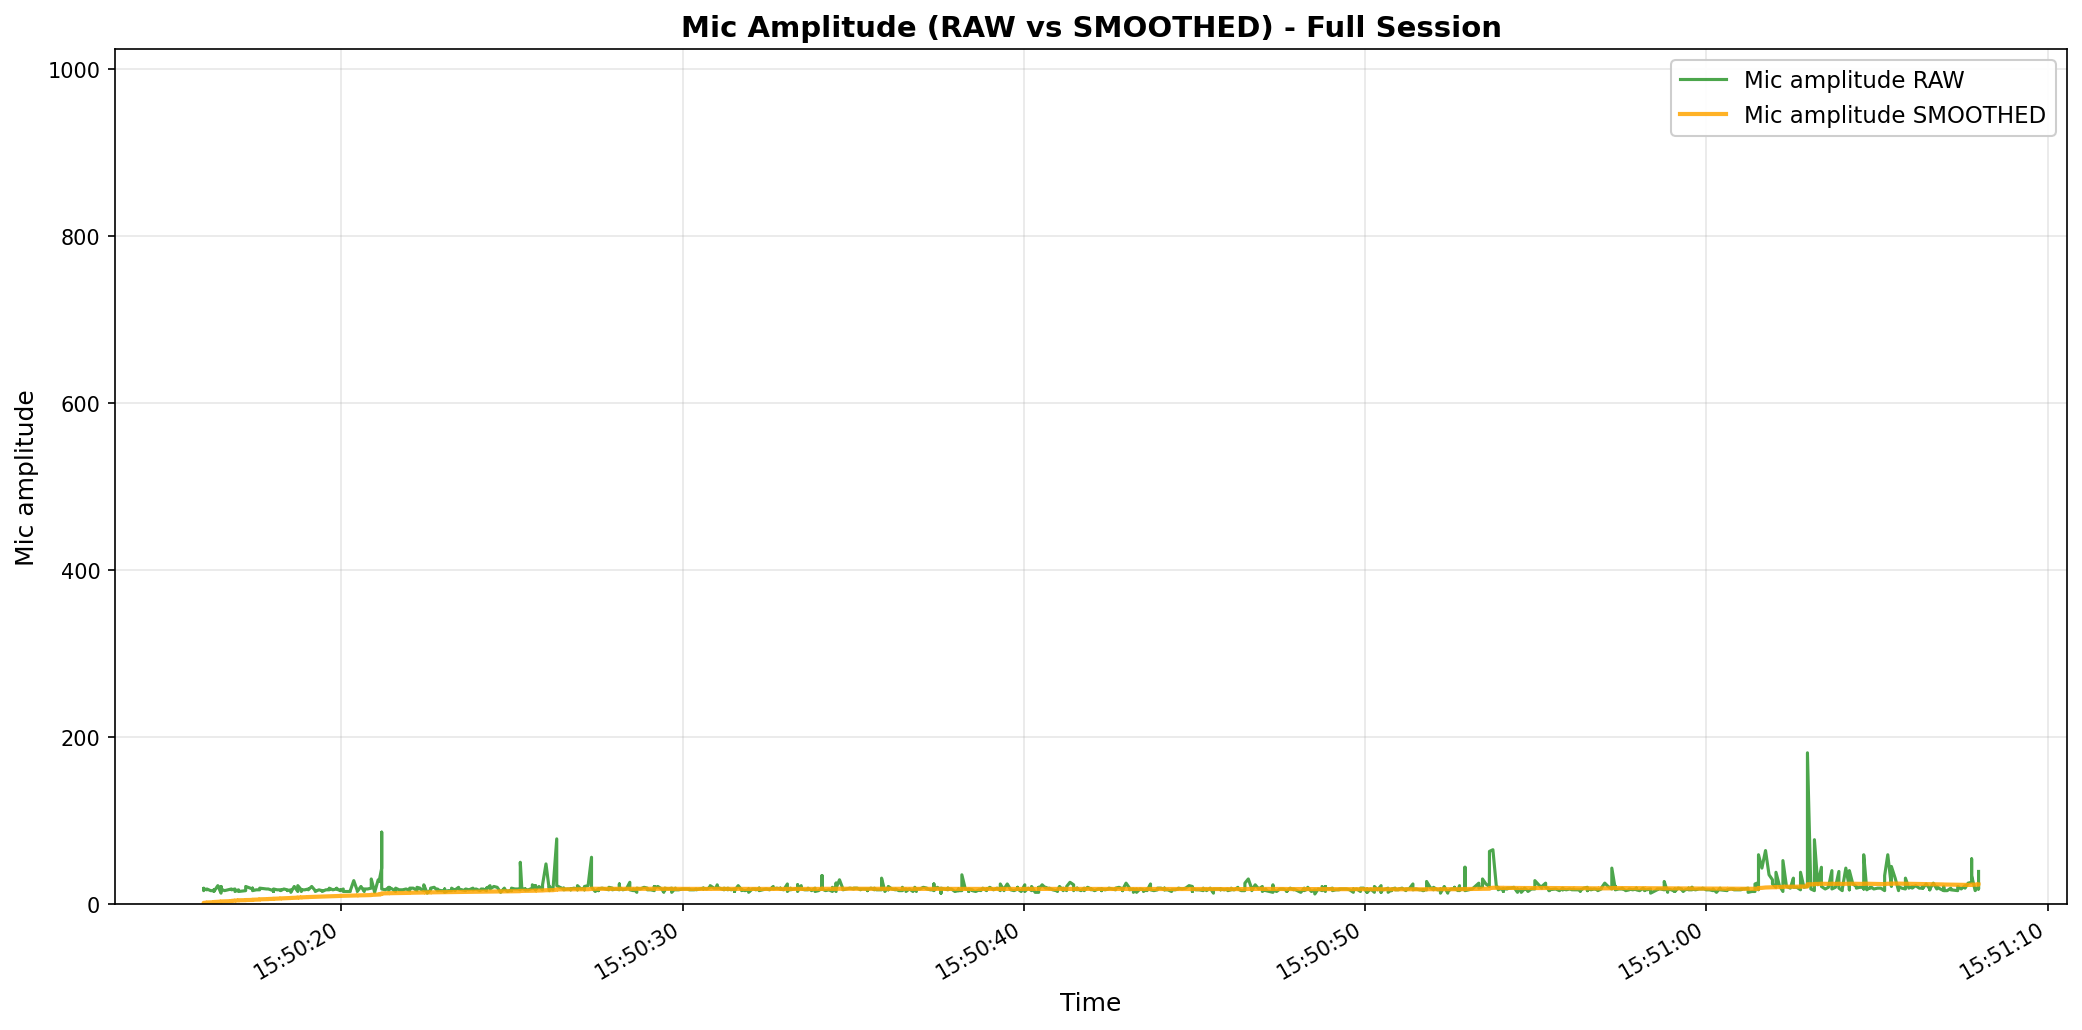

Values plotted in this chart, from the file beside it:
elapsed_s, unix_ts, arduino_ms, sound_amp, tip_count, last_tip_dt_ms, reed_state, bucket_rate_mm_hr, mic_db_unfiltered, mic_db_filtered
0.004152, 1771487416, 4350, 18, 0, 0, 1, 0.0, 25.11, 0.2511
0.004152, 1771487416, 4400, 16, 0, 0, 1, 0.0, 24.08, 0.4894
0.004152, 1771487416, 4500, 17, 0, 0, 1, 0.0, 24.61, 0.7306
0.004814, 1771487416, 4550, 19, 0, 0, 1, 0.0, 25.58, 0.979
0.004814, 1771487416, 4600, 19, 0, 0, 1, 0.0, 25.58, 1.225
0.004814, 1771487416, 4651, 18, 0, 0, 1, 0.0, 25.11, 1.464
0.004814, 1771487416, 4701, 18, 0, 0, 1, 0.0, 25.11, 1.7
0.004814, 1771487416, 4751, 18, 0, 0, 1, 0.0, 25.11, 1.934
0.0992, 1771487416, 4801, 17, 0, 0, 1, 0.0, 24.61, 2.161
0.0992, 1771487416, 4851, 17, 0, 0, 1, 0.0, 24.61, 2.385
0.0992, 1771487416, 4901, 18, 0, 0, 1, 0.0, 25.11, 2.613
0.2099, 1771487416, 4951, 16, 0, 0, 1, 0.0, 24.08, 2.827
0.3051, 1771487416, 5001, 16, 0, 0, 1, 0.0, 24.08, 3.04
0.3051, 1771487416, 5051, 17, 0, 0, 1, 0.0, 24.61, 3.256
0.3051, 1771487416, 5101, 15, 0, 0, 1, 0.0, 23.52, 3.458
0.419, 1771487416, 5151, 22, 0, 0, 1, 0.0, 26.85, 3.692
0.5127, 1771487416, 5201, 13, 0, 0, 1, 0.0, 22.28, 3.878
0.5127, 1771487416, 5251, 21, 0, 0, 1, 0.0, 26.44, 4.104
0.5127, 1771487416, 5301, 18, 0, 0, 1, 0.0, 25.11, 4.314
0.6147, 1771487417, 5351, 16, 0, 0, 1, 0.0, 24.08, 4.511
0.8182, 1771487417, 5401, 18, 0, 0, 1, 0.0, 25.11, 4.717
0.8182, 1771487417, 5451, 18, 0, 0, 1, 0.0, 25.11, 4.921
0.8182, 1771487417, 5501, 18, 0, 0, 1, 0.0, 25.11, 5.123
0.8223, 1771487417, 5551, 17, 0, 0, 1, 0.0, 24.61, 5.318
0.9224, 1771487417, 5601, 18, 0, 0, 1, 0.0, 25.11, 5.516
0.9224, 1771487417, 5651, 16, 0, 0, 1, 0.0, 24.08, 5.701
0.9224, 1771487417, 5701, 15, 0, 0, 1, 0.0, 23.52, 5.88
1.025, 1771487417, 5751, 17, 0, 0, 1, 0.0, 24.61, 6.067
1.025, 1771487417, 5801, 15, 0, 0, 1, 0.0, 23.52, 6.242
1.025, 1771487417, 5851, 15, 0, 0, 1, 0.0, 23.52, 6.414
1.236, 1771487417, 5951, 16, 0, 0, 1, 0.0, 24.08, 6.591
1.236, 1771487417, 6051, 21, 0, 0, 1, 0.0, 26.44, 6.79
1.437, 1771487417, 6152, 18, 0, 0, 1, 0.0, 25.11, 6.973
1.437, 1771487417, 6202, 19, 0, 0, 1, 0.0, 25.58, 7.159
1.437, 1771487417, 6252, 16, 0, 0, 1, 0.0, 24.08, 7.328
1.545, 1771487418, 6302, 17, 0, 0, 1, 0.0, 24.61, 7.501
1.646, 1771487418, 6352, 17, 0, 0, 1, 0.0, 24.61, 7.672
1.646, 1771487418, 6402, 18, 0, 0, 1, 0.0, 25.11, 7.846
1.646, 1771487418, 6452, 19, 0, 0, 1, 0.0, 25.58, 8.023
1.843, 1771487418, 6552, 18, 0, 0, 1, 0.0, 25.11, 8.194
1.896, 1771487418, 6602, 18, 0, 0, 1, 0.0, 25.11, 8.363
1.896, 1771487418, 6652, 18, 0, 0, 1, 0.0, 25.11, 8.531
2.051, 1771487418, 6752, 16, 0, 0, 1, 0.0, 24.08, 8.686
2.051, 1771487418, 6802, 15, 0, 0, 1, 0.0, 23.52, 8.835
2.051, 1771487418, 6852, 18, 0, 0, 1, 0.0, 25.11, 8.997
2.158, 1771487418, 6902, 17, 0, 0, 1, 0.0, 24.61, 9.154
2.261, 1771487418, 6952, 17, 0, 0, 1, 0.0, 24.61, 9.308
2.261, 1771487418, 7002, 16, 0, 0, 1, 0.0, 24.08, 9.456
2.261, 1771487418, 7052, 16, 0, 0, 1, 0.0, 24.08, 9.602
2.353, 1771487418, 7102, 18, 0, 0, 1, 0.0, 25.11, 9.757
2.456, 1771487418, 7152, 17, 0, 0, 1, 0.0, 24.61, 9.906
2.456, 1771487418, 7202, 16, 0, 0, 1, 0.0, 24.08, 10.05
2.559, 1771487419, 7252, 17, 0, 0, 1, 0.0, 24.61, 10.19
2.559, 1771487419, 7302, 16, 0, 0, 1, 0.0, 24.08, 10.33
2.559, 1771487419, 7352, 14, 0, 0, 1, 0.0, 22.92, 10.46
2.658, 1771487419, 7402, 21, 0, 0, 1, 0.0, 26.44, 10.62
2.763, 1771487419, 7452, 15, 0, 0, 1, 0.0, 23.52, 10.75
2.763, 1771487419, 7502, 18, 0, 0, 1, 0.0, 25.11, 10.89
2.763, 1771487419, 7552, 22, 0, 0, 1, 0.0, 26.85, 11.05
2.866, 1771487419, 7602, 17, 0, 0, 1, 0.0, 24.61, 11.19
... 920 more rows
